Run: headless pygame with SDL's dummy video driver; simulated clock (each Clock.tick advances the game by its frame time, no real sleeping); random seed 0; keys injected as events and as key.get_pressed() state; no mouse input.
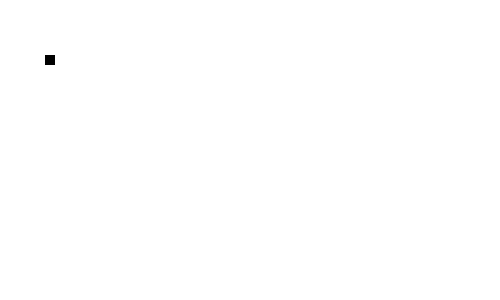
Frame 1 of 4 · flips 1–60 · no input
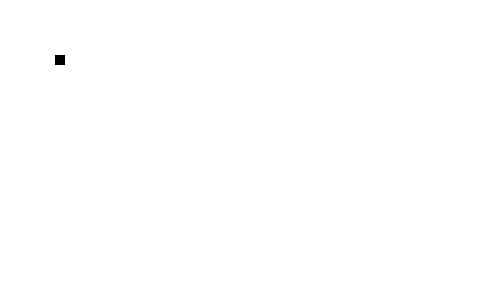
Frame 2 of 4 · flips 61–180 · tapped SPACE, RETURN · held RIGHT (→), D
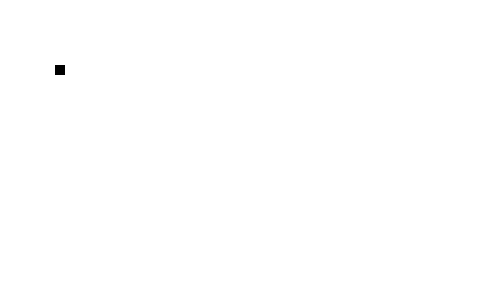
Frame 3 of 4 · flips 181–300 · held DOWN (↓), S
Frame 4 of 4 · flips 301–420 · held LEFT (←), A, UP (↑), W · screen same as frame 1, image omitted

The pygame program that drew these frames:

import pygame 
pygame.init()

#colors 
white =(255, 255, 255)
red =(255, 0, 0)
black=(0, 0, 0)

screen_height = 500
screen_weight =300
#creating window 
gameWindow=pygame.display.set_mode((screen_height,screen_weight))

pygame.display.set_caption("Snake Game")
pygame.display.update()


#game specific variable
exit_game=False
game_over=False
snake_x=45
snake_y=55
snake_size=10
fps =30

clock=pygame.time.Clock()
#game loop 
while not exit_game:
    for event in pygame.event.get():
        if event.type == pygame.QUIT:
            exit_game==True
        if event.type==pygame.KEYDOWN:
            if event.key==pygame.K_RIGHT:
                snake_x=snake_x+10

            if event.key==pygame.K_LEFT:
                snake_x=snake_x-10
            if event.key==pygame.K_UP:
                snake_y=snake_y-10
            if event.key==pygame.K_DOWN:
                snake_y=snake_y+10

    gameWindow.fill(white)
    pygame.draw.rect(gameWindow, black, [snake_x, snake_y,snake_size, snake_size])
    pygame.display.update()
    clock.tick(fps)

pygame.quit()
quit()
